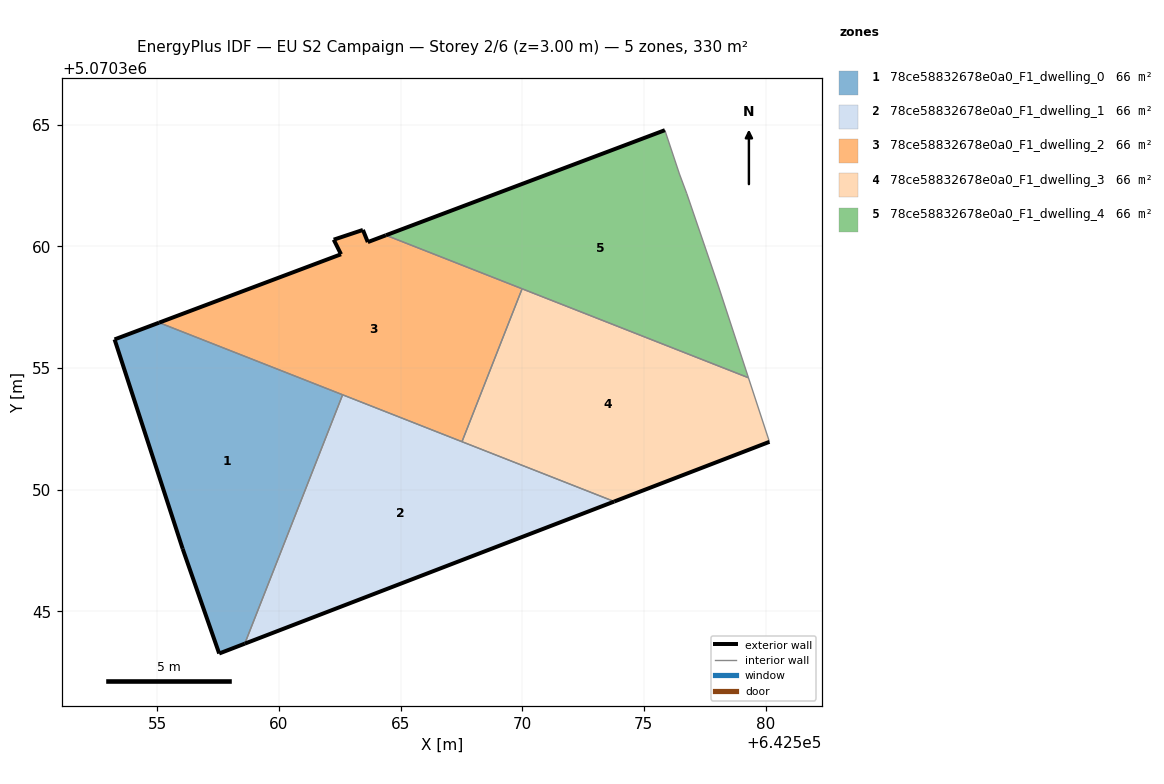
=== STOREY PLAN SPEC (per zone: floor XY polygon, exterior-wall plan segments, windows/doors) ===
zone 1: 78ce58832678e0a0_F1_dwelling_0  (65.9 m²)
  floor: (642558.60, 5070343.67) (642562.62, 5070353.90) (642555.07, 5070356.87) (642553.24, 5070356.18) (642556.04, 5070347.57) (642557.54, 5070343.27)
  exterior wall: (642558.60, 5070343.67) – (642557.54, 5070343.27)  [1.1 m]
  exterior wall: (642557.54, 5070343.27) – (642556.04, 5070347.57)  [4.6 m]
  exterior wall: (642556.04, 5070347.57) – (642553.24, 5070356.18)  [9.1 m]
  exterior wall: (642553.24, 5070356.18) – (642555.07, 5070356.87)  [2.0 m]
  interior walls: 2
zone 2: 78ce58832678e0a0_F1_dwelling_1  (65.9 m²)
  floor: (642573.78, 5070349.52) (642562.62, 5070353.90) (642558.60, 5070343.67)
  exterior wall: (642573.78, 5070349.52) – (642558.60, 5070343.67)  [16.3 m]
  interior walls: 3
zone 3: 78ce58832678e0a0_F1_dwelling_2  (65.9 m²)
  floor: (642567.52, 5070351.97) (642569.99, 5070358.26) (642564.40, 5070360.46) (642563.65, 5070360.18) (642563.45, 5070360.68) (642562.25, 5070360.28) (642562.55, 5070359.68) (642555.07, 5070356.87)
  exterior wall: (642555.07, 5070356.87) – (642562.55, 5070359.68)  [8.0 m]
  exterior wall: (642562.55, 5070359.68) – (642562.25, 5070360.28)  [0.7 m]
  exterior wall: (642562.25, 5070360.28) – (642563.45, 5070360.68)  [1.3 m]
  exterior wall: (642563.45, 5070360.68) – (642563.65, 5070360.18)  [0.5 m]
  exterior wall: (642563.65, 5070360.18) – (642564.40, 5070360.46)  [0.8 m]
  interior walls: 4
zone 4: 78ce58832678e0a0_F1_dwelling_3  (65.9 m²)
  floor: (642580.16, 5070351.97) (642579.30, 5070354.60) (642569.99, 5070358.26) (642567.52, 5070351.97) (642573.78, 5070349.52)
  exterior wall: (642580.16, 5070351.97) – (642573.78, 5070349.52)  [6.8 m]
  interior walls: 4
zone 5: 78ce58832678e0a0_F1_dwelling_4  (65.9 m²)
  floor: (642579.30, 5070354.60) (642578.06, 5070358.37) (642576.76, 5070362.18) (642576.46, 5070362.98) (642575.86, 5070364.78) (642564.40, 5070360.46)
  exterior wall: (642564.40, 5070360.46) – (642575.86, 5070364.78)  [12.3 m]
  interior walls: 6

=== DERIVED (storey summary) ===
Building: EU S2 Campaign
Storey: 2 of 6  (floor level z = 3.00 m)
Storey gross floor area: 329.7 m²
Zones on this storey: 5
  - 78ce58832678e0a0_F1_dwelling_0: floor 65.9 m²; exterior wall 16.7 m (50.1 m²); WWR 0.0%
  - 78ce58832678e0a0_F1_dwelling_1: floor 65.9 m²; exterior wall 16.3 m (48.8 m²); WWR 0.0%
  - 78ce58832678e0a0_F1_dwelling_2: floor 65.9 m²; exterior wall 11.3 m (33.8 m²); WWR 0.0%
  - 78ce58832678e0a0_F1_dwelling_3: floor 65.9 m²; exterior wall 6.8 m (20.5 m²); WWR 0.0%
  - 78ce58832678e0a0_F1_dwelling_4: floor 65.9 m²; exterior wall 12.3 m (36.8 m²); WWR 0.0%
Zone adjacency (shared interzone walls):
  - 78ce58832678e0a0_F1_dwelling_0 ↔ 78ce58832678e0a0_F1_dwelling_1
  - 78ce58832678e0a0_F1_dwelling_0 ↔ 78ce58832678e0a0_F1_dwelling_2
  - 78ce58832678e0a0_F1_dwelling_1 ↔ 78ce58832678e0a0_F1_dwelling_2
  - 78ce58832678e0a0_F1_dwelling_1 ↔ 78ce58832678e0a0_F1_dwelling_3
  - 78ce58832678e0a0_F1_dwelling_2 ↔ 78ce58832678e0a0_F1_dwelling_3
  - 78ce58832678e0a0_F1_dwelling_2 ↔ 78ce58832678e0a0_F1_dwelling_4
  - 78ce58832678e0a0_F1_dwelling_3 ↔ 78ce58832678e0a0_F1_dwelling_4